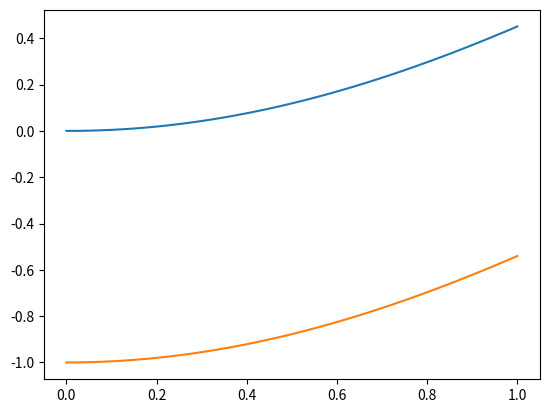

Python code for this plot:
from math import sin
import numpy as np
import matplotlib.pyplot as plt

x = np.linspace(0, 1, 100)
y = np.sin(x)
y_derivative = np.cos(x)
# integral of y(x) is -cos(x)
y_integral = -np.cos(x)


number_steps = 100
y_integral_euler = np.empty(100)
last = 0
for n in range(number_steps):
    y_integral_euler[n] = last
    last += 0.01 * y[n]

fig, ax = plt.subplots()
ax.plot(x, y_integral_euler)
ax.plot(x, y_integral)
plt.show()